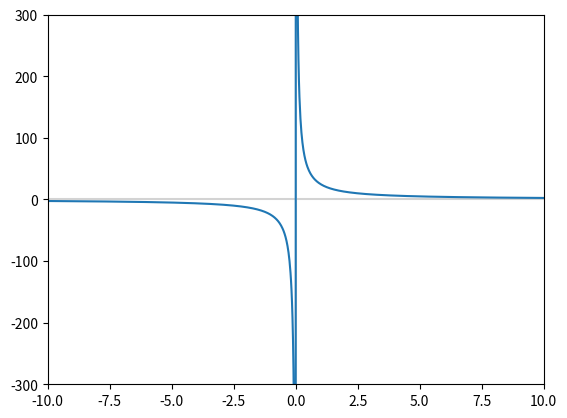
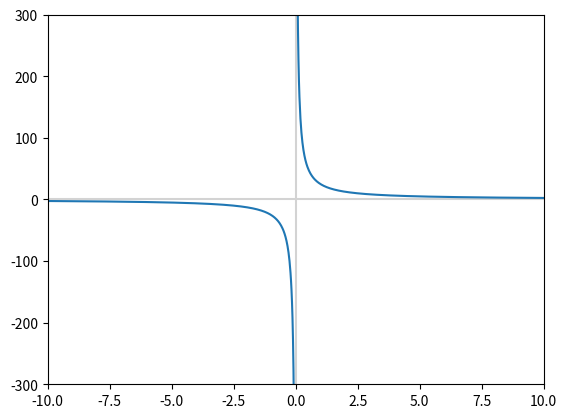

The script that saved these images, in order:
import matplotlib.pyplot as plt
import numpy as np

x = np.linspace(-10,10,1000)
y = x**2 + 2*x + 2

# lim 25/x
# x→∞

def inf_fxn(my_x):
    my_y = 25/my_x
    return my_y

print(inf_fxn(1e3)) #0.025

print(inf_fxn(1e6)) #2.5e-05

y = inf_fxn(x)

fig, ax = plt.subplots()
plt.axvline(x=0, color='lightgray')
plt.axhline(y=0, color='lightgray')
plt.xlim(-10, 10)
plt.ylim(-300, 300)
ax.plot(x, y)

left_x = x[x<0]
right_x = x[x>0]
# to separate two halfs

left_y = inf_fxn(left_x)
right_y = inf_fxn(right_x)

fig, ax = plt.subplots()
plt.axvline(x=0, color='lightgray')
plt.axhline(y=0, color='lightgray')
plt.xlim(-10, 10)
plt.ylim(-300, 300)
ax.plot(left_x, left_y, c='C0')
ax.plot(right_x, right_y, c='C0')

plt.show()